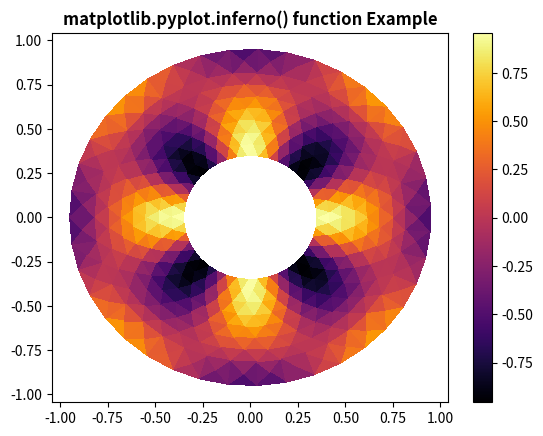

Write the Python code that produced this figure.
# Implementation of matplotlib function
import matplotlib.pyplot as plt
import matplotlib.tri as tri
import numpy as np

ang = 40
rad = 10
radm = 0.35
radii = np.linspace(radm, 0.95, rad)

angles = np.linspace(0, 4 * np.pi, ang)
angles = np.repeat(angles[..., np.newaxis], rad, axis=1)
angles[:, 1::2] += np.pi / ang

x = (radii * np.cos(angles)).flatten()
y = (radii * np.sin(angles)).flatten()
z = (np.sin(4 * radii) * np.cos(4 * angles)).flatten()

triang = tri.Triangulation(x, y)
triang.set_mask(np.hypot(x[triang.triangles].mean(axis=1),
                         y[triang.triangles].mean(axis=1))
                < radm)

tpc = plt.tripcolor(triang, z, shading='flat')
plt.colorbar(tpc)
plt.inferno()
plt.title('matplotlib.pyplot.inferno() function Example',
          fontweight="bold")
plt.show()
